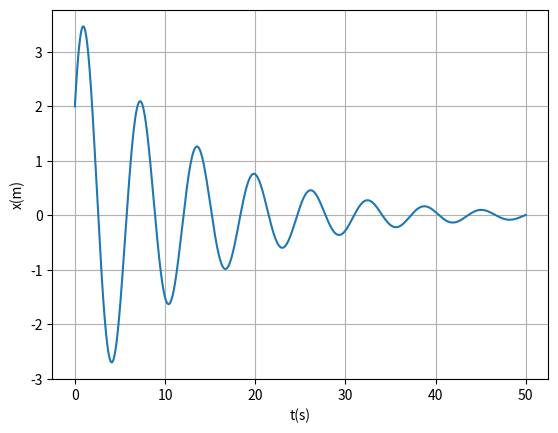

Write Python code to recreate this figure.
import matplotlib.pyplot as plt
import numpy as np

#b) A frequência angular da oscilação considerando agora que o amortecimento afeta a
#oscilação.

m=1 
k=1
wf=1.0
fo=7.5
b=0.16
tf=50
ti=0    
dt= 0.0001
n=int((tf-ti)/dt)
t=np.linspace(ti,n*dt,n)


x0=2
v0=3
a0=0

x = np.empty(n)
v = np.empty(n)
a = np.empty(n)

x[0]=x0
v[0]=v0

for i in range (n-1):
    a[i+1] = -k/m*(x[i])-(b*(v[i]))/m
    v[i+1] = v[i] +a[i+1]*dt #a[i+1] - euler cromer
    x[i+1] = x[i] +v[i+1]*dt

print("-----------------Alinea (c)-------------------")

plt.plot(t,x)
plt.xlabel('t(s)') 
plt.ylabel('x(m)')
plt.grid(True)
plt.show()


